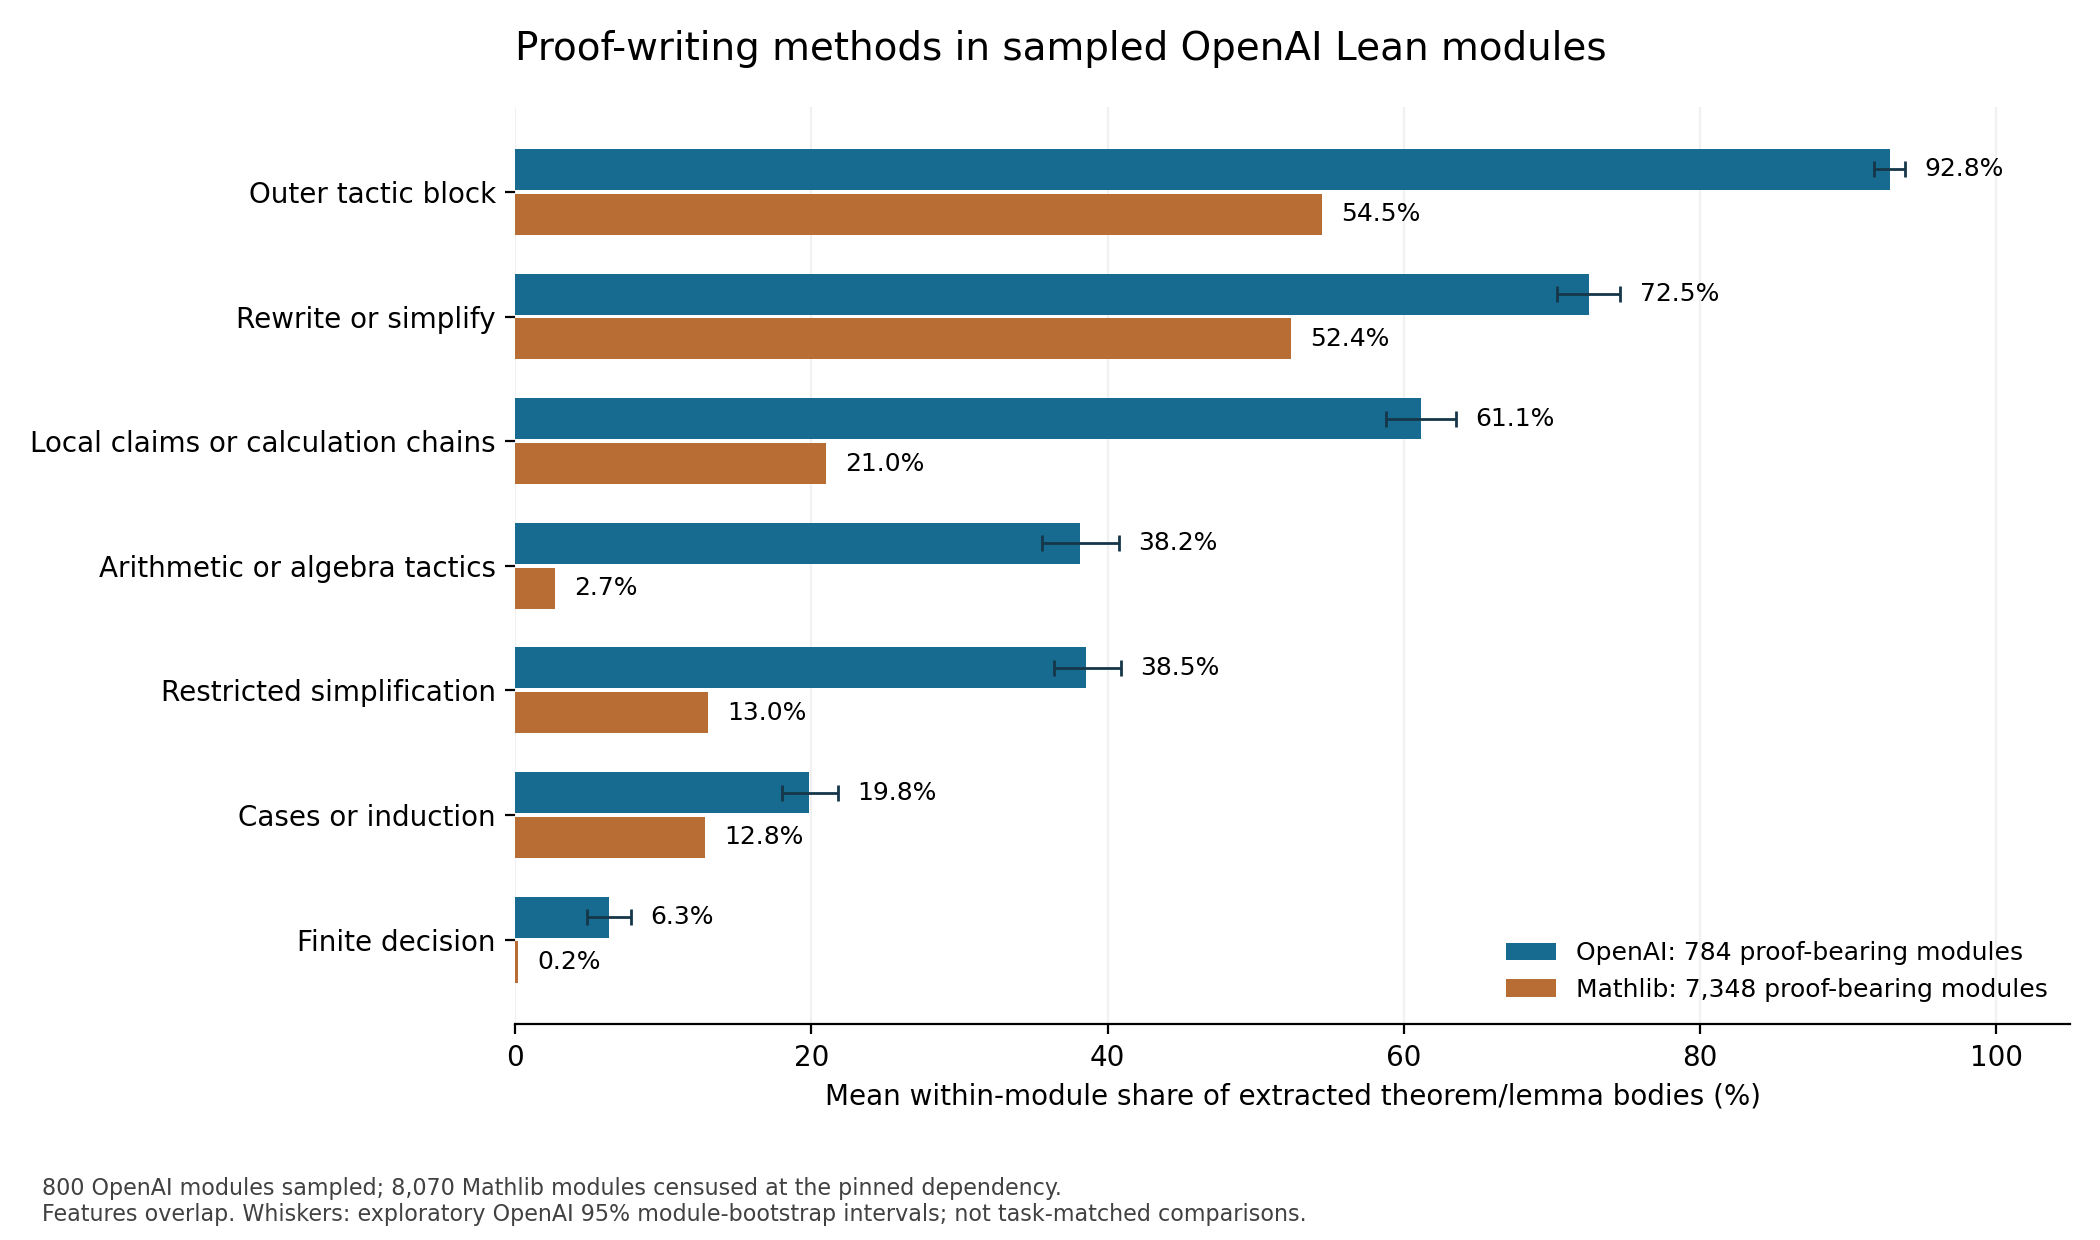

Data behind this chart, as committed beside it:
feature, label, oai_module_balanced, mathlib_module_balanced, oai_bootstrap_lower, oai_bootstrap_upper, oai_pooled, mathlib_pooled, oai_common_domain, mathlib_domain_standardized
mode_tactic, Outer tactic block, 92.82, 54.5, 91.78, 93.89, 85.94, 49.75, 92.95, 63.78
mode_term_with_tactic, Term with a tactic subproof, 0.5171, 5.711, 0.2071, 0.8799, 9.4, 5.688, 0.3049, 5.67
mode_term_only, Term without a tactic subproof, 6.658, 39.79, 5.667, 7.654, 4.659, 44.56, 6.741, 30.55
rewrite_simplify, Rewrite or simplify, 72.51, 52.41, 70.34, 74.64, 41.51, 48.8, 73.06, 61.89
local_claims_calc, Local claims or calculation chains, 61.14, 20.98, 58.78, 63.56, 23.84, 13.83, 61.37, 27.26
arithmetic_algebra, Arithmetic or algebra tactics, 38.17, 2.676, 35.55, 40.77, 16.98, 1.926, 37.62, 7.125
restricted_simplification, Restricted simplification, 38.53, 12.99, 36.37, 40.9, 16.37, 10.38, 38.7, 15.75
cases_induction, Cases or induction, 19.83, 12.79, 18.04, 21.77, 10.26, 10.52, 19.85, 15.69
finite_decision, Finite decision, 6.327, 0.1849, 4.854, 7.794, 48.9, 0.1992, 5.511, 0.6339
